Photos from the image-classification dataset "cls" in the GitHub repository mengzhuo-k/pcb-inspector. Its 7 classes are: damaged component, excess solder, good solder, misaligned component, missing component, poor solder, solder bridge.

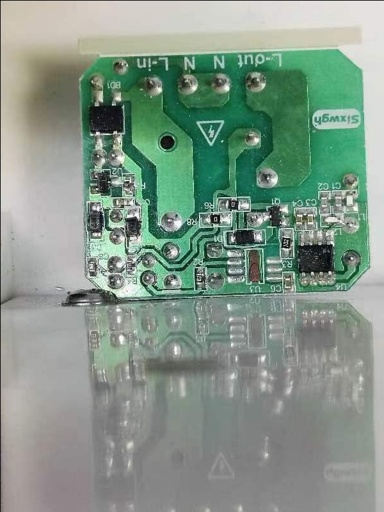
Label: misaligned component

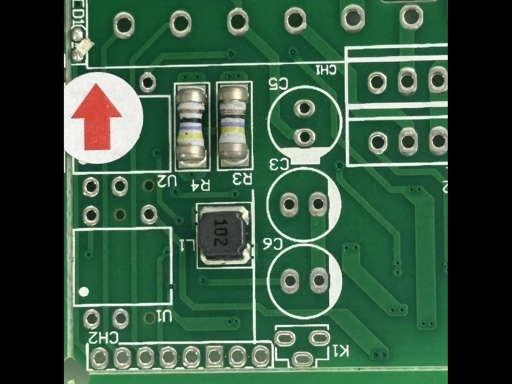
Label: good solder

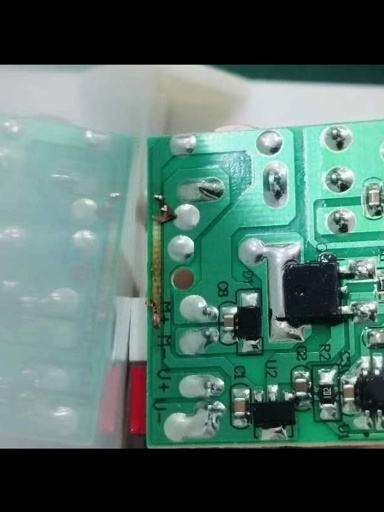
Label: excess solder

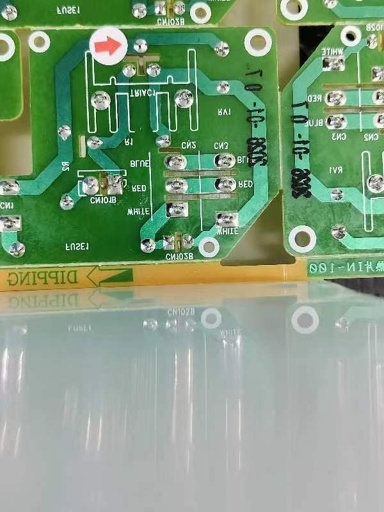
Label: solder bridge

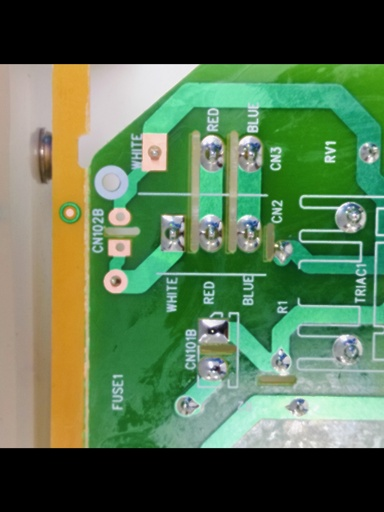
Label: damaged component

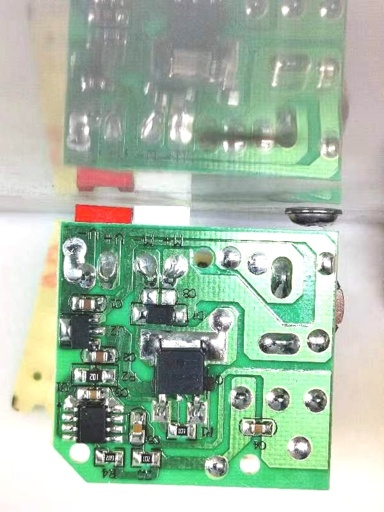
Label: missing component
